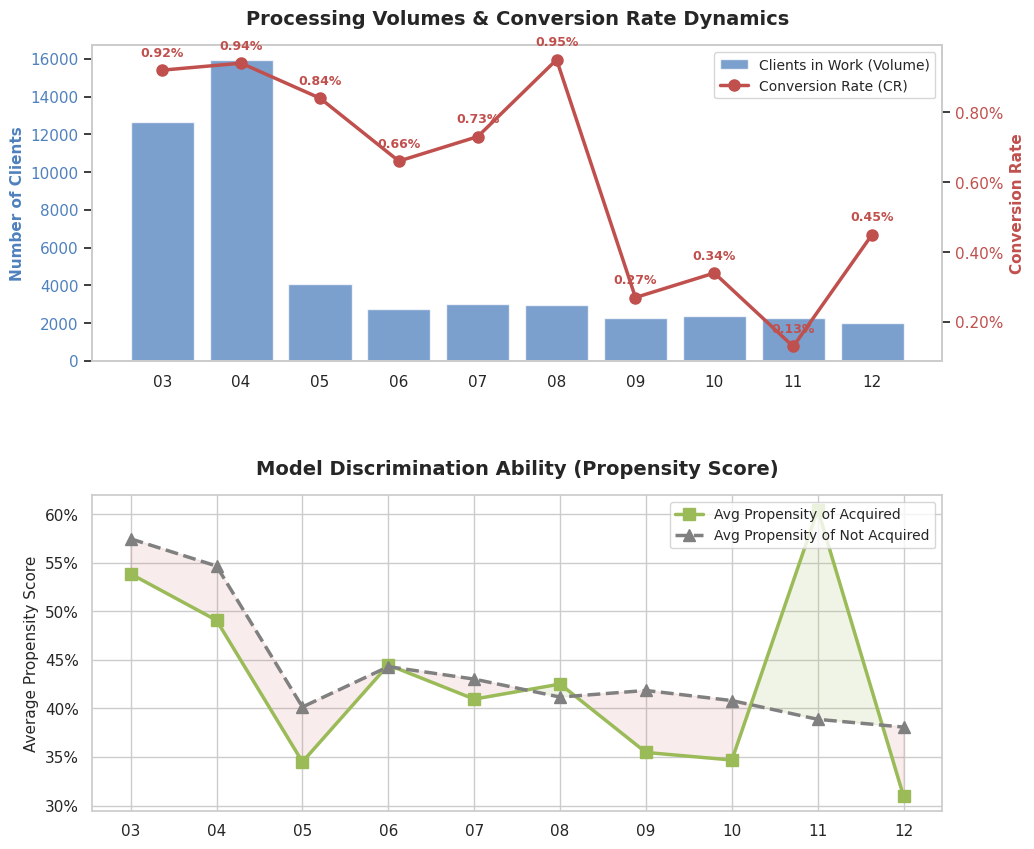

Python code for this plot:
import pandas as pd
import matplotlib.pyplot as plt
import seaborn as sns
import matplotlib.ticker as mtick

# Data from your Excel summary
data = {
    'Month': ['03', '04', '05', '06', '07', '08', '09', '10', '11', '12'],
    'Taken': [12670, 15927, 4064, 2720, 3029, 2933, 2244, 2373, 2263, 2004],
    'Acquired': [116, 149, 34, 18, 22, 28, 6, 8, 3, 9],
    'Conv_Rate': [0.0092, 0.0094, 0.0084, 0.0066, 0.0073, 0.0095, 0.0027, 0.0034, 0.0013, 0.0045],
    'Prop_Acq': [0.5384, 0.4906, 0.3449, 0.4447, 0.4095, 0.4250, 0.3546, 0.3468, 0.6045, 0.3093],
    'Prop_Not_Acq': [0.5745, 0.5465, 0.4014, 0.4429, 0.4301, 0.4116, 0.4184, 0.4080, 0.3887, 0.3807]
}
df = pd.DataFrame(data)

# Corporate theme styling
sns.set_theme(style="whitegrid")
plt.rcParams['font.family'] = 'sans-serif'

fig, (ax1, ax3) = plt.subplots(2, 1, figsize=(11, 10), dpi=150)
fig.tight_layout(pad=6.0)

# ==========================================
# Chart 1: Processing Volumes & Conversion Rate
# ==========================================
color_bar = '#4F81BD' # Corporate Blue
color_line = '#C0504D' # Dark Red

# Bars: Clients taken into work
ax1.bar(df['Month'], df['Taken'], color=color_bar, alpha=0.75, label='Clients in Work (Volume)')
ax1.set_ylabel('Number of Clients', color=color_bar, fontsize=11, fontweight='bold')
ax1.tick_params(axis='y', labelcolor=color_bar)
ax1.set_title('Processing Volumes & Conversion Rate Dynamics', fontsize=14, fontweight='bold', pad=15)

# Line: Conversion Rate (Secondary Y-axis)
ax2 = ax1.twinx()
ax2.plot(df['Month'], df['Conv_Rate'], color=color_line, marker='o', linewidth=2.5, markersize=8, label='Conversion Rate (CR)')
ax2.set_ylabel('Conversion Rate', color=color_line, fontsize=11, fontweight='bold')
ax2.tick_params(axis='y', labelcolor=color_line)
ax2.yaxis.set_major_formatter(mtick.PercentFormatter(1.0, decimals=2))

# Add data labels to the line
for i, txt in enumerate(df['Conv_Rate']):
    ax2.annotate(f"{txt:.2%}", (df['Month'][i], df['Conv_Rate'][i]), 
                 textcoords="offset points", xytext=(0,10), ha='center', fontsize=9, color=color_line, fontweight='bold')

ax1.grid(False)
ax2.grid(False)

# Add combined legend for Chart 1
lines_1, labels_1 = ax1.get_legend_handles_labels()
lines_2, labels_2 = ax2.get_legend_handles_labels()
ax1.legend(lines_1 + lines_2, labels_1 + labels_2, loc='upper right', frameon=True, fontsize=10)

# ==========================================
# Chart 2: Model Discrimination Ability
# ==========================================
color_success = '#9BBB59' # Muted Green
color_fail = '#808080'    # Grey

ax3.plot(df['Month'], df['Prop_Acq'], marker='s', color=color_success, linewidth=2.5, markersize=8, label='Avg Propensity of Acquired')
ax3.plot(df['Month'], df['Prop_Not_Acq'], marker='^', color=color_fail, linewidth=2.5, linestyle='--', markersize=8, label='Avg Propensity of Not Acquired')

ax3.set_title('Model Discrimination Ability (Propensity Score)', fontsize=14, fontweight='bold', pad=15)
ax3.set_ylabel('Average Propensity Score', fontsize=11)
ax3.yaxis.set_major_formatter(mtick.PercentFormatter(1.0, decimals=0))
ax3.legend(loc='upper right', frameon=True, fontsize=10)

# Fill between lines to highlight areas where the model succeeds vs fails
ax3.fill_between(df['Month'], df['Prop_Acq'], df['Prop_Not_Acq'], 
                 where=(df['Prop_Acq'] >= df['Prop_Not_Acq']), interpolate=True, color=color_success, alpha=0.15)
ax3.fill_between(df['Month'], df['Prop_Acq'], df['Prop_Not_Acq'], 
                 where=(df['Prop_Acq'] < df['Prop_Not_Acq']), interpolate=True, color='#C0504D', alpha=0.1)

# Save the plot
plt.savefig('business_slide_charts.png', bbox_inches='tight')
plt.show()
